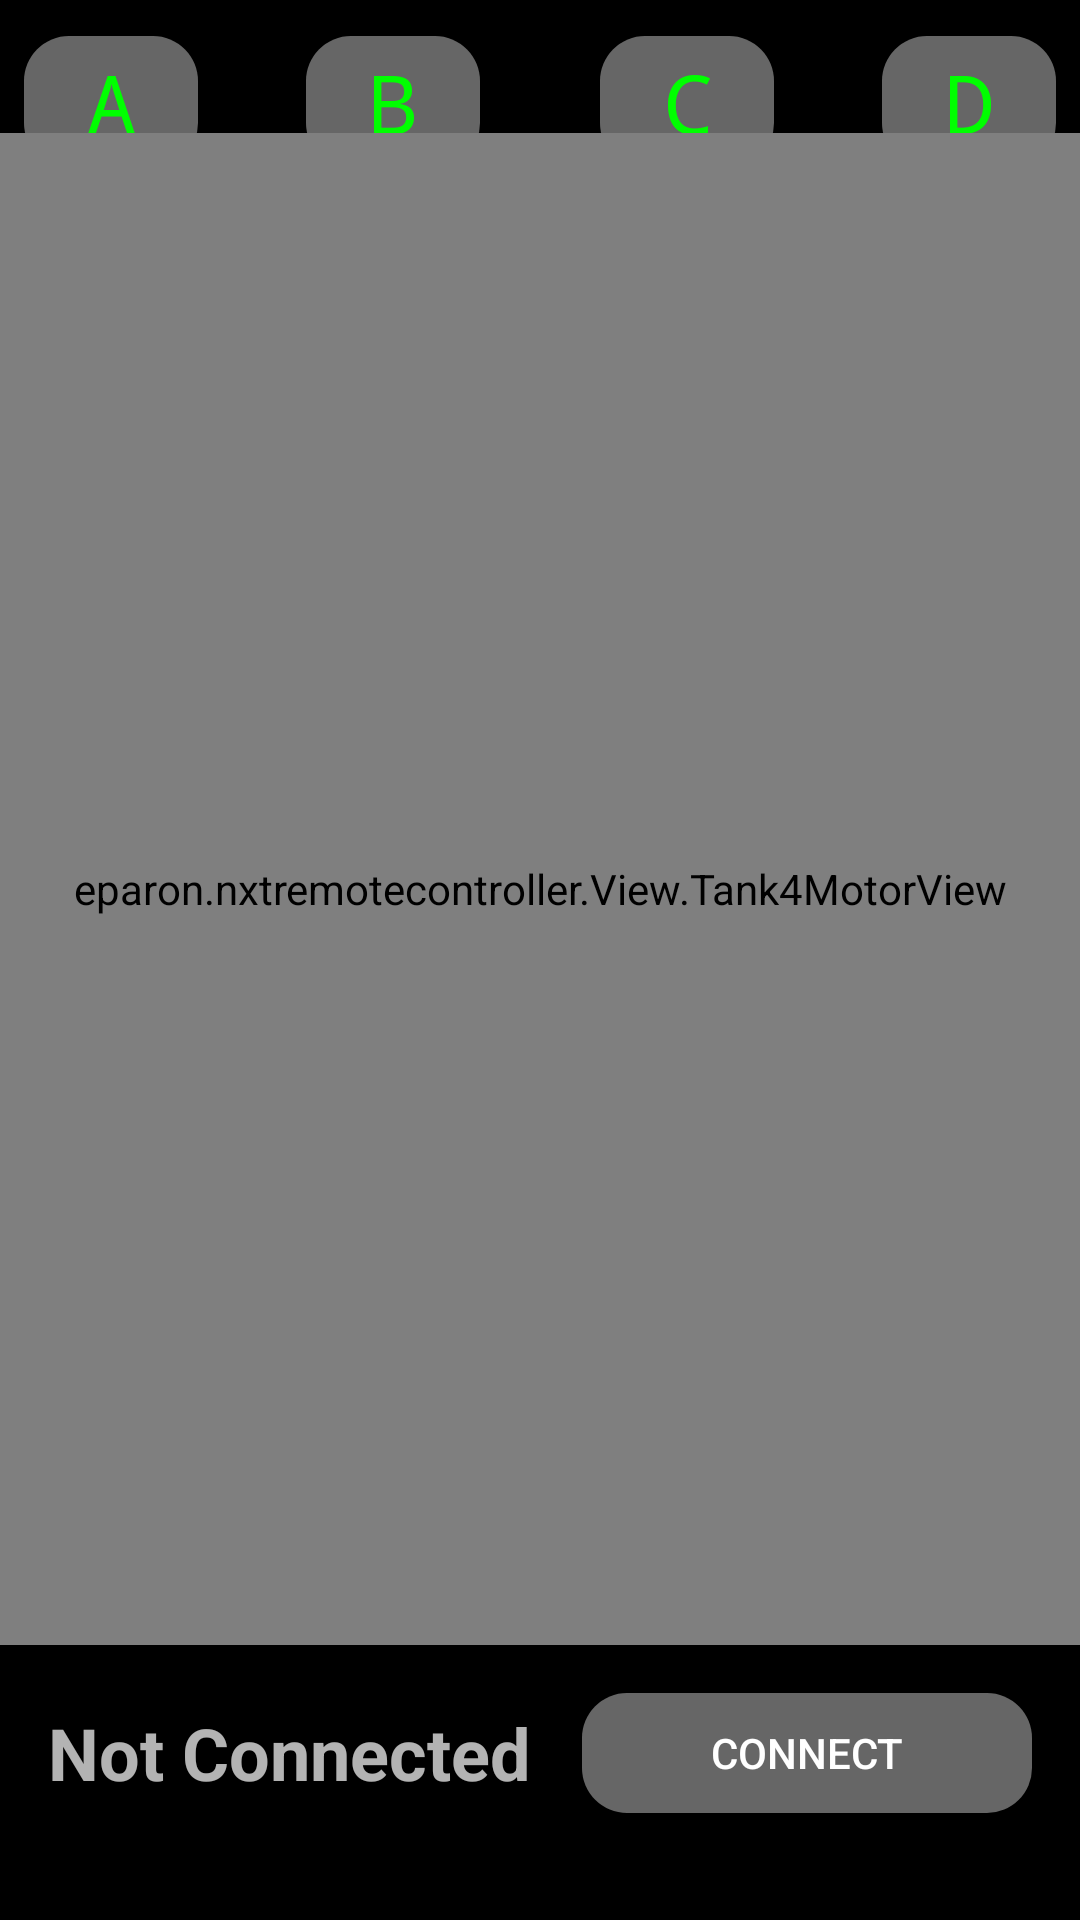

Layout XML and referenced resources for this Android screen:
<!-- AndroidManifest.xml: application theme AppTheme -->
<!-- res/layout/activity_ev3_abcd.xml -->
<?xml version="1.0" encoding="utf-8"?>
<LinearLayout xmlns:android="http://schemas.android.com/apk/res/android"
    xmlns:tools="http://schemas.android.com/tools"
    android:layout_width="match_parent"
    android:layout_height="match_parent"
    android:orientation="vertical"
    android:background="#000"
    tools:ignore="RtlHardcoded,RtlSymmetry,HardcodedText">

    <LinearLayout
        android:layout_width="match_parent"
        android:layout_height="?attr/actionBarSize"
        android:layout_gravity="bottom"
        android:baselineAligned="false"
        android:orientation="horizontal">

        <LinearLayout
            android:layout_width="match_parent"
            android:layout_height="match_parent"
            android:layout_marginRight="16dp"
            android:layout_weight="1">

            <TextView
                android:layout_width="match_parent"
                android:layout_height="match_parent"
                android:layout_marginLeft="8dp"
                android:layout_marginTop="12dp"
                android:layout_marginRight="8dp"
                android:background="@drawable/button_connect"
                android:fontFamily="monospace"
                android:gravity="center"
                android:text="A"
                android:textColor="#00FF00"
                android:textSize="27sp" />

        </LinearLayout>

        <LinearLayout
            android:layout_width="match_parent"
            android:layout_height="match_parent"
            android:layout_marginRight="8dp"
            android:layout_weight="1">

            <TextView
                android:layout_width="match_parent"
                android:layout_height="match_parent"
                android:layout_marginLeft="12dp"
                android:layout_marginTop="12dp"
                android:layout_marginRight="12dp"
                android:background="@drawable/button_connect"
                android:fontFamily="monospace"
                android:gravity="center"
                android:text="B"
                android:textColor="#00FF00"
                android:textSize="27sp" />

        </LinearLayout>

        <LinearLayout
            android:layout_width="match_parent"
            android:layout_height="match_parent"
            android:layout_marginLeft="8dp"
            android:layout_weight="1">

            <TextView
                android:layout_width="match_parent"
                android:layout_height="match_parent"
                android:layout_marginLeft="12dp"
                android:layout_marginTop="12dp"
                android:layout_marginRight="12dp"
                android:background="@drawable/button_connect"
                android:fontFamily="monospace"
                android:gravity="center"
                android:text="C"
                android:textColor="#00FF00"
                android:textSize="27sp" />

        </LinearLayout>

        <LinearLayout
            android:layout_width="match_parent"
            android:layout_height="match_parent"
            android:layout_marginLeft="16dp"
            android:layout_weight="1">

            <TextView
                android:layout_width="match_parent"
                android:layout_height="match_parent"
                android:layout_marginLeft="8dp"
                android:layout_marginTop="12dp"
                android:layout_marginRight="8dp"
                android:background="@drawable/button_connect"
                android:fontFamily="monospace"
                android:gravity="center"
                android:text="D"
                android:textColor="#00FF00"
                android:textSize="27sp" />

        </LinearLayout>

    </LinearLayout>

    <eparon.nxtremotecontroller.View.Tank4MotorView
        android:id="@+id/tank4motor"
        android:layout_width="match_parent"
        android:layout_height="0dp"
        android:layout_gravity="top"
        android:layout_marginTop="-12dp"
        android:layout_weight="1" />

    <androidx.coordinatorlayout.widget.CoordinatorLayout
        android:layout_width="match_parent"
        android:layout_height="wrap_content"
        android:layout_gravity="bottom"
        android:orientation="horizontal"
        android:paddingLeft="16dp"
        android:paddingTop="16dp"
        android:paddingRight="16dp"
        android:paddingBottom="24dp">

        <TextView
            android:id="@+id/state_text"
            android:layout_width="wrap_content"
            android:layout_height="wrap_content"
            android:layout_gravity="center_vertical|left"
            android:text="@string/conn_state_not_connected"
            android:textSize="24sp"
            android:textStyle="bold" />

        <Button
            android:id="@+id/connection_button"
            android:layout_width="150dp"
            android:layout_height="40dp"
            android:layout_gravity="center_vertical|right"
            android:background="@drawable/button_connect"
            android:text="@string/conn_btn_connect"
            android:textSize="14sp" />

    </androidx.coordinatorlayout.widget.CoordinatorLayout>

</LinearLayout>
<!-- resources referenced by this layout -->
<resources>
  <!-- drawable button_connect (drawable) -->
  <?xml version="1.0" encoding="utf-8"?>
  <selector xmlns:android="http://schemas.android.com/apk/res/android">
  
      <item android:state_pressed="true">
          <shape android:shape="rectangle">
              <corners android:radius="15dp" />
              <solid android:color="#8F8F8F" />
          </shape>
      </item>
  
      <item android:state_focused="true">
          <shape android:shape="rectangle">
              <corners android:radius="15dp" />
              <solid android:color="#666666" />
          </shape>
      </item>
  
      <item>
          <shape android:shape="rectangle">
              <corners android:radius="15dp" />
              <solid android:color="#666666" />
          </shape>
      </item>
  
  </selector>
  <string name="conn_btn_connect">Connect</string>
  <string name="conn_state_not_connected">Not Connected</string>
  <style name="AppTheme" parent="Theme.AppCompat">
          <item name="colorPrimary">@color/colorPrimary</item>
          <item name="colorPrimaryDark">@color/colorPrimaryDark</item>
          <item name="colorAccent">@color/colorAccent</item>
      </style>
  <color name="colorPrimary">#27005F</color>
  <color name="colorPrimaryDark">#27005F</color>
  <color name="colorAccent">#FF5C29</color>
</resources>
